Image classification data set "data" (pfichefet/thesis on GitHub). Class labels (3): ginseng, magnesium, mint.

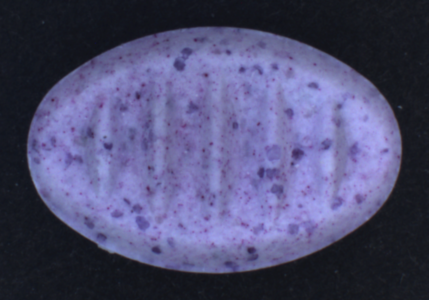
Label: mint

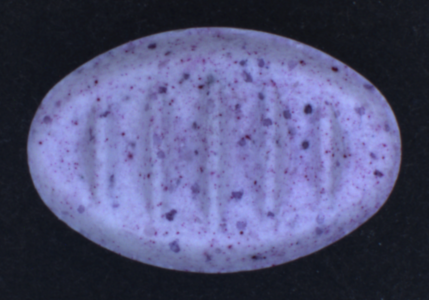
Label: mint

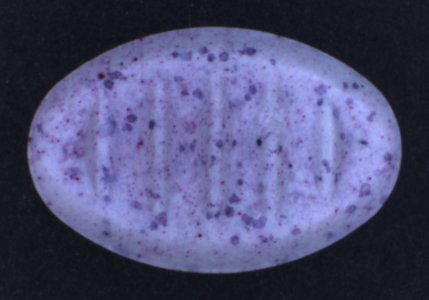
Label: mint

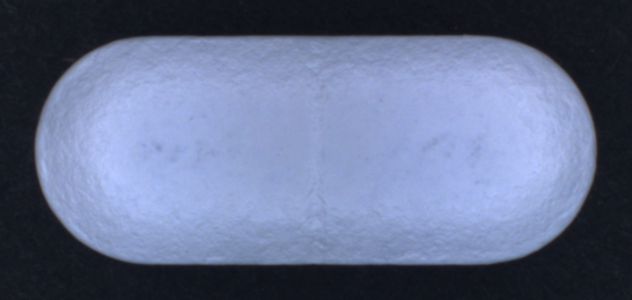
Label: ginseng

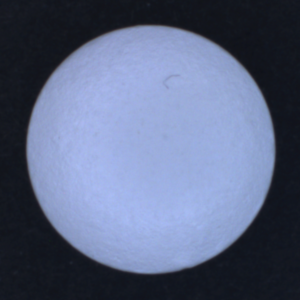
Label: magnesium

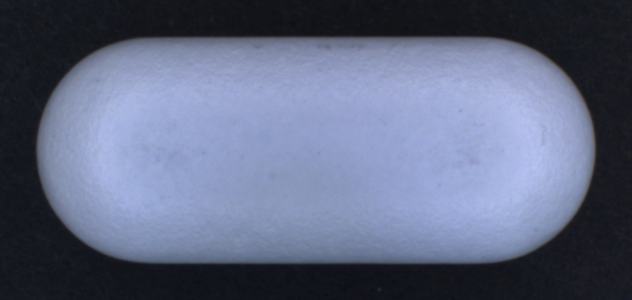
Label: ginseng
